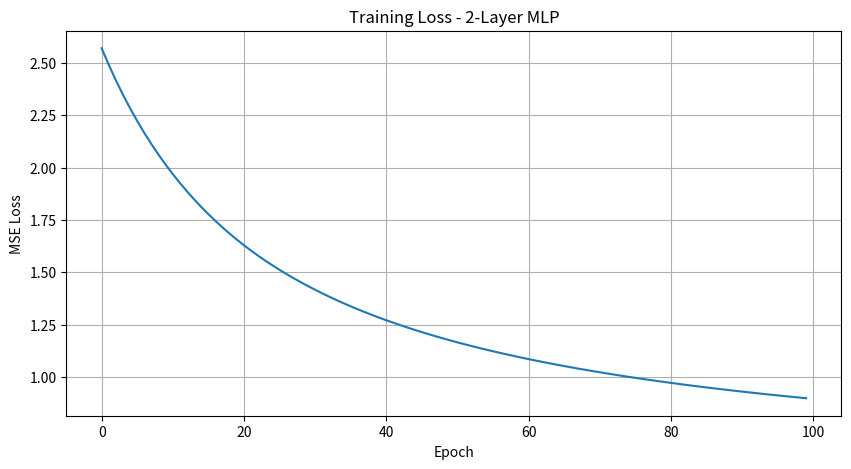
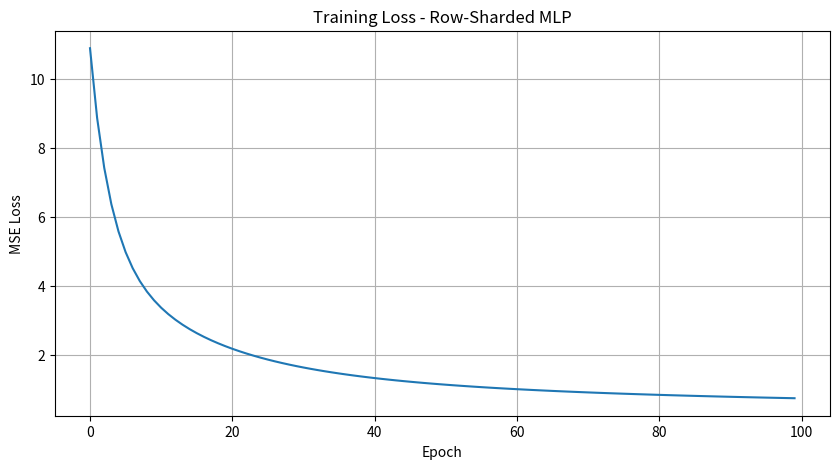
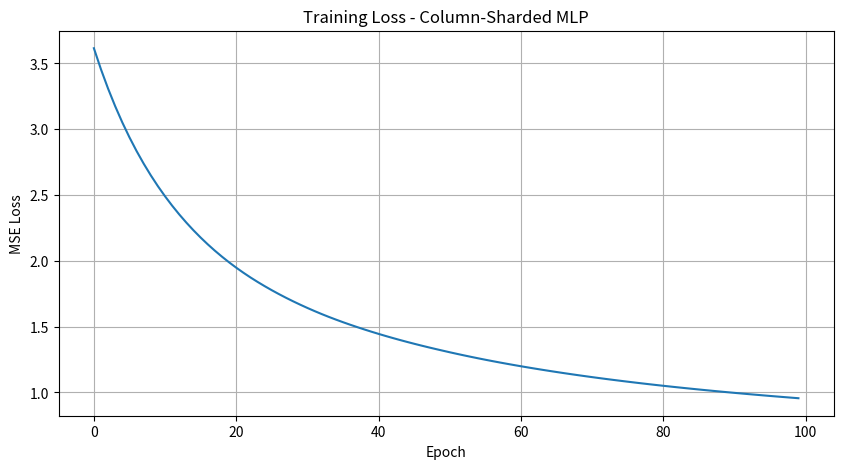
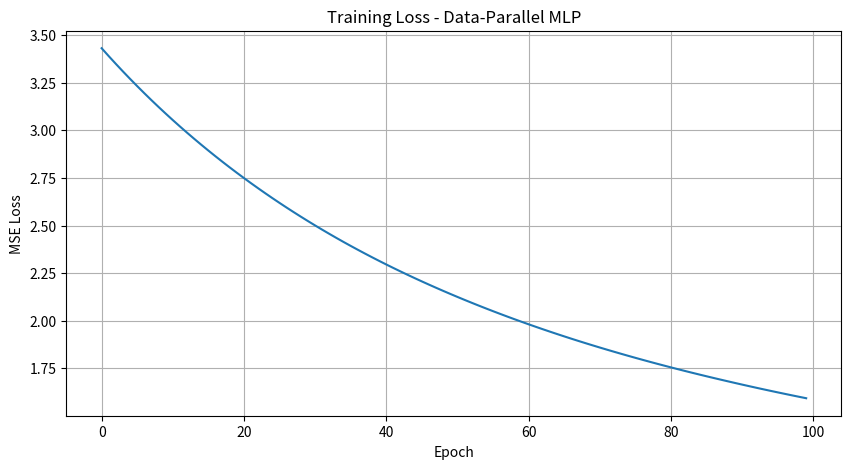
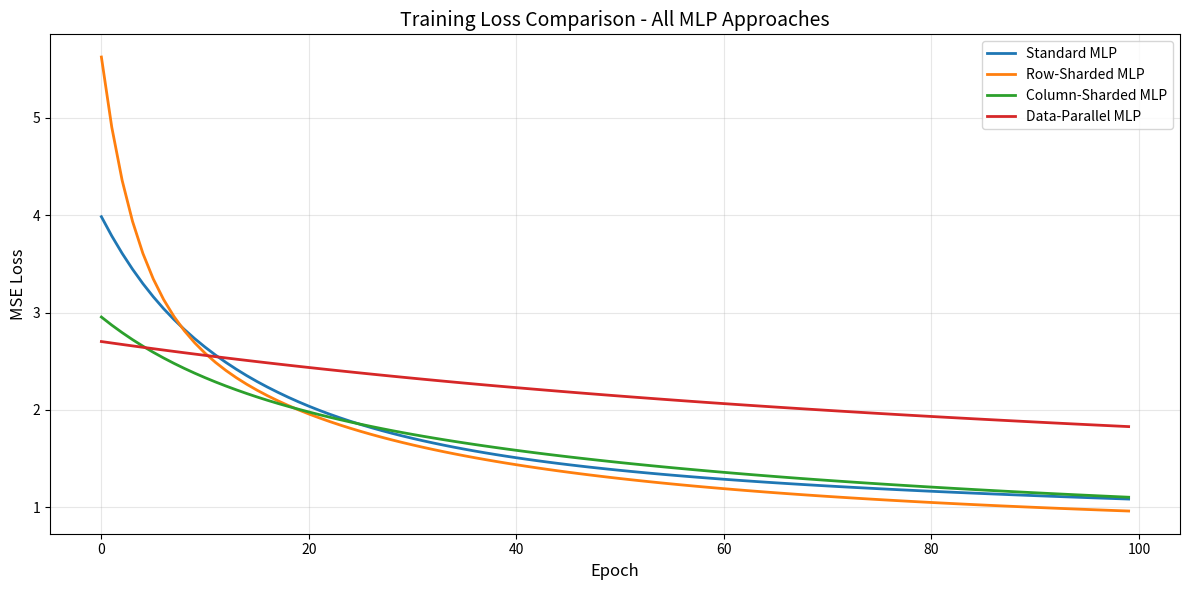

These charts were generated, in order, by the following Python code:
import numpy as np
import matplotlib.pyplot as plt
from typing import Tuple, List

# Set random seed for reproducibility
np.random.seed(42)

print("NumPy version:", np.__version__)

def relu(x: np.ndarray) -> np.ndarray:
    """ReLU activation function."""
    return np.maximum(0, x)

def relu_derivative(x: np.ndarray) -> np.ndarray:
    """Derivative of ReLU activation."""
    return (x > 0).astype(float)

def mse_loss(y_pred: np.ndarray, y_true: np.ndarray) -> float:
    """Mean Squared Error loss."""
    return np.mean((y_pred - y_true) ** 2)

def mse_loss_derivative(y_pred: np.ndarray, y_true: np.ndarray) -> np.ndarray:
    """Derivative of MSE loss."""
    n = y_pred.size
    return 2 * (y_pred - y_true) / n

def initialize_weights(input_size: int, output_size: int) -> Tuple[np.ndarray, np.ndarray]:
    """Initialize weights and biases using He initialization."""
    W = np.random.randn(input_size, output_size) * np.sqrt(2.0 / input_size)
    b = np.zeros((1, output_size))
    return W, b

class TwoLayerMLP:
    """2-Layer MLP with ReLU activation - Pure NumPy implementation."""
    
    def __init__(self, input_size: int, hidden_size: int, output_size: int):
        self.input_size = input_size
        self.hidden_size = hidden_size
        self.output_size = output_size
        
        # Initialize weights and biases
        self.W1, self.b1 = initialize_weights(input_size, hidden_size)
        self.W2, self.b2 = initialize_weights(hidden_size, output_size)
        
        # Cache for backward pass
        self.cache = {}
    
    def forward(self, X: np.ndarray) -> np.ndarray:
        """
        Forward pass.
        
        Args:
            X: Input data of shape (batch_size, input_size)
        
        Returns:
            Output of shape (batch_size, output_size)
        """
        # Layer 1: Linear + ReLU
        z1 = X @ self.W1 + self.b1  # (batch_size, hidden_size)
        a1 = relu(z1)  # (batch_size, hidden_size)
        
        # Layer 2: Linear
        z2 = a1 @ self.W2 + self.b2  # (batch_size, output_size)
        
        # Cache for backward pass
        self.cache = {
            'X': X,
            'z1': z1,
            'a1': a1,
            'z2': z2
        }
        
        return z2
    
    def backward(self, dL_dy: np.ndarray) -> dict:
        """
        Backward pass.
        
        Args:
            dL_dy: Gradient of loss w.r.t. output, shape (batch_size, output_size)
        
        Returns:
            Dictionary containing gradients for all parameters
        """
        X = self.cache['X']
        z1 = self.cache['z1']
        a1 = self.cache['a1']
        batch_size = X.shape[0]
        
        # Gradient for Layer 2
        dz2 = dL_dy  # (batch_size, output_size)
        dW2 = a1.T @ dz2  # (hidden_size, output_size)
        db2 = np.sum(dz2, axis=0, keepdims=True)  # (1, output_size)
        
        # Gradient for Layer 1
        da1 = dz2 @ self.W2.T  # (batch_size, hidden_size)
        dz1 = da1 * relu_derivative(z1)  # (batch_size, hidden_size)
        dW1 = X.T @ dz1  # (input_size, hidden_size)
        db1 = np.sum(dz1, axis=0, keepdims=True)  # (1, hidden_size)
        
        gradients = {
            'dW1': dW1,
            'db1': db1,
            'dW2': dW2,
            'db2': db2
        }
        
        return gradients
    
    def update_parameters(self, gradients: dict, learning_rate: float):
        """Update parameters using gradient descent."""
        self.W1 -= learning_rate * gradients['dW1']
        self.b1 -= learning_rate * gradients['db1']
        self.W2 -= learning_rate * gradients['dW2']
        self.b2 -= learning_rate * gradients['db2']

# Create synthetic data
batch_size = 32
input_size = 10
hidden_size = 20
output_size = 5

X = np.random.randn(batch_size, input_size)
y_true = np.random.randn(batch_size, output_size)

# Initialize model
model = TwoLayerMLP(input_size, hidden_size, output_size)

# Forward pass
y_pred = model.forward(X)
loss = mse_loss(y_pred, y_true)

print(f"Input shape: {X.shape}")
print(f"Output shape: {y_pred.shape}")
print(f"Initial loss: {loss:.4f}")

# Backward pass
dL_dy = mse_loss_derivative(y_pred, y_true)
gradients = model.backward(dL_dy)

print("\nGradient shapes:")
for name, grad in gradients.items():
    print(f"  {name}: {grad.shape}")

# Train for a few iterations
learning_rate = 0.01
losses = []

for epoch in range(100):
    # Forward pass
    y_pred = model.forward(X)
    loss = mse_loss(y_pred, y_true)
    losses.append(loss)
    
    # Backward pass
    dL_dy = mse_loss_derivative(y_pred, y_true)
    gradients = model.backward(dL_dy)
    
    # Update parameters
    model.update_parameters(gradients, learning_rate)
    
    if epoch % 20 == 0:
        print(f"Epoch {epoch}, Loss: {loss:.4f}")

# Plot training loss
plt.figure(figsize=(10, 5))
plt.plot(losses)
plt.xlabel('Epoch')
plt.ylabel('MSE Loss')
plt.title('Training Loss - 2-Layer MLP')
plt.grid(True)
plt.show()

print(f"\nFinal loss: {losses[-1]:.4f}")

class RowShardedMLP:
    """Row-Sharded (Tensor-Parallel) MLP - Pure NumPy implementation."""
    
    def __init__(self, input_size: int, hidden_size: int, output_size: int, num_shards: int):
        self.input_size = input_size
        self.hidden_size = hidden_size
        self.output_size = output_size
        self.num_shards = num_shards
        
        assert input_size % num_shards == 0, "input_size must be divisible by num_shards"
        self.shard_size = input_size // num_shards
        
        # Initialize sharded weights for Layer 1
        self.W1_shards = []
        for i in range(num_shards):
            W_shard, _ = initialize_weights(self.shard_size, hidden_size)
            self.W1_shards.append(W_shard)
        self.b1 = np.zeros((1, hidden_size))
        
        # Layer 2 is not sharded (for simplicity)
        self.W2, self.b2 = initialize_weights(hidden_size, output_size)
        
        # Cache for backward pass
        self.cache = {}
    
    def forward(self, X: np.ndarray) -> np.ndarray:
        """
        Forward pass with row-sharding.
        
        Args:
            X: Input data of shape (batch_size, input_size)
        
        Returns:
            Output of shape (batch_size, output_size)
        """
        batch_size = X.shape[0]
        
        # Split input by columns (each shard gets a portion of features)
        X_shards = np.split(X, self.num_shards, axis=1)
        
        # Compute partial outputs on each shard
        z1_partials = []
        for i in range(self.num_shards):
            z1_partial = X_shards[i] @ self.W1_shards[i]  # (batch_size, hidden_size)
            z1_partials.append(z1_partial)
        
        # All-Reduce: Sum partial results
        z1 = np.sum(z1_partials, axis=0) + self.b1  # (batch_size, hidden_size)
        a1 = relu(z1)  # (batch_size, hidden_size)
        
        # Layer 2 (not sharded)
        z2 = a1 @ self.W2 + self.b2  # (batch_size, output_size)
        
        # Cache for backward pass
        self.cache = {
            'X_shards': X_shards,
            'z1': z1,
            'a1': a1,
            'z2': z2
        }
        
        return z2
    
    def backward(self, dL_dy: np.ndarray) -> dict:
        """
        Backward pass with row-sharding.
        
        Args:
            dL_dy: Gradient of loss w.r.t. output, shape (batch_size, output_size)
        
        Returns:
            Dictionary containing gradients for all parameters
        """
        X_shards = self.cache['X_shards']
        z1 = self.cache['z1']
        a1 = self.cache['a1']
        
        # Gradient for Layer 2
        dz2 = dL_dy  # (batch_size, output_size)
        dW2 = a1.T @ dz2  # (hidden_size, output_size)
        db2 = np.sum(dz2, axis=0, keepdims=True)  # (1, output_size)
        
        # Gradient for Layer 1
        da1 = dz2 @ self.W2.T  # (batch_size, hidden_size)
        dz1 = da1 * relu_derivative(z1)  # (batch_size, hidden_size)
        
        # Compute gradients for each shard
        dW1_shards = []
        for i in range(self.num_shards):
            dW1_shard = X_shards[i].T @ dz1  # (shard_size, hidden_size)
            dW1_shards.append(dW1_shard)
        
        db1 = np.sum(dz1, axis=0, keepdims=True)  # (1, hidden_size)
        
        gradients = {
            'dW1_shards': dW1_shards,
            'db1': db1,
            'dW2': dW2,
            'db2': db2
        }
        
        return gradients
    
    def update_parameters(self, gradients: dict, learning_rate: float):
        """Update parameters using gradient descent."""
        for i in range(self.num_shards):
            self.W1_shards[i] -= learning_rate * gradients['dW1_shards'][i]
        self.b1 -= learning_rate * gradients['db1']
        self.W2 -= learning_rate * gradients['dW2']
        self.b2 -= learning_rate * gradients['db2']

# Create synthetic data
batch_size = 32
input_size = 16  # Must be divisible by num_shards
hidden_size = 20
output_size = 5
num_shards = 4

X = np.random.randn(batch_size, input_size)
y_true = np.random.randn(batch_size, output_size)

# Initialize row-sharded model
row_model = RowShardedMLP(input_size, hidden_size, output_size, num_shards)

print(f"Number of shards: {num_shards}")
print(f"Shard size: {row_model.shard_size}")
print(f"\nWeight shard shapes:")
for i, W_shard in enumerate(row_model.W1_shards):
    print(f"  W1_shard_{i}: {W_shard.shape}")

# Train for a few iterations
learning_rate = 0.01
losses = []

for epoch in range(100):
    # Forward pass
    y_pred = row_model.forward(X)
    loss = mse_loss(y_pred, y_true)
    losses.append(loss)
    
    # Backward pass
    dL_dy = mse_loss_derivative(y_pred, y_true)
    gradients = row_model.backward(dL_dy)
    
    # Update parameters
    row_model.update_parameters(gradients, learning_rate)
    
    if epoch % 20 == 0:
        print(f"Epoch {epoch}, Loss: {loss:.4f}")

# Plot training loss
plt.figure(figsize=(10, 5))
plt.plot(losses)
plt.xlabel('Epoch')
plt.ylabel('MSE Loss')
plt.title('Training Loss - Row-Sharded MLP')
plt.grid(True)
plt.show()

print(f"\nFinal loss: {losses[-1]:.4f}")

class ColumnShardedMLP:
    """Column-Parallel Sharded MLP - Pure NumPy implementation."""
    
    def __init__(self, input_size: int, hidden_size: int, output_size: int, num_shards: int):
        self.input_size = input_size
        self.hidden_size = hidden_size
        self.output_size = output_size
        self.num_shards = num_shards
        
        assert hidden_size % num_shards == 0, "hidden_size must be divisible by num_shards"
        self.shard_size = hidden_size // num_shards
        
        # Initialize sharded weights for Layer 1 (column-wise)
        self.W1_shards = []
        self.b1_shards = []
        for i in range(num_shards):
            W_shard, b_shard = initialize_weights(input_size, self.shard_size)
            self.W1_shards.append(W_shard)
            self.b1_shards.append(b_shard)
        
        # Layer 2 is not sharded (for simplicity)
        self.W2, self.b2 = initialize_weights(hidden_size, output_size)
        
        # Cache for backward pass
        self.cache = {}
    
    def forward(self, X: np.ndarray) -> np.ndarray:
        """
        Forward pass with column-sharding.
        
        Args:
            X: Input data of shape (batch_size, input_size)
        
        Returns:
            Output of shape (batch_size, output_size)
        """
        batch_size = X.shape[0]
        
        # Compute outputs on each shard (each produces a portion of hidden layer)
        z1_shards = []
        a1_shards = []
        for i in range(self.num_shards):
            z1_shard = X @ self.W1_shards[i] + self.b1_shards[i]  # (batch_size, shard_size)
            a1_shard = relu(z1_shard)  # (batch_size, shard_size)
            z1_shards.append(z1_shard)
            a1_shards.append(a1_shard)
        
        # Concatenate shard outputs
        a1 = np.concatenate(a1_shards, axis=1)  # (batch_size, hidden_size)
        
        # Layer 2 (not sharded)
        z2 = a1 @ self.W2 + self.b2  # (batch_size, output_size)
        
        # Cache for backward pass
        self.cache = {
            'X': X,
            'z1_shards': z1_shards,
            'a1_shards': a1_shards,
            'a1': a1,
            'z2': z2
        }
        
        return z2
    
    def backward(self, dL_dy: np.ndarray) -> dict:
        """
        Backward pass with column-sharding.
        
        Args:
            dL_dy: Gradient of loss w.r.t. output, shape (batch_size, output_size)
        
        Returns:
            Dictionary containing gradients for all parameters
        """
        X = self.cache['X']
        z1_shards = self.cache['z1_shards']
        a1 = self.cache['a1']
        
        # Gradient for Layer 2
        dz2 = dL_dy  # (batch_size, output_size)
        dW2 = a1.T @ dz2  # (hidden_size, output_size)
        db2 = np.sum(dz2, axis=0, keepdims=True)  # (1, output_size)
        
        # Gradient for Layer 1
        da1 = dz2 @ self.W2.T  # (batch_size, hidden_size)
        
        # Split da1 by columns (corresponding to shards)
        da1_shards = np.split(da1, self.num_shards, axis=1)
        
        # Compute gradients for each shard
        dW1_shards = []
        db1_shards = []
        dX_partials = []
        for i in range(self.num_shards):
            dz1_shard = da1_shards[i] * relu_derivative(z1_shards[i])  # (batch_size, shard_size)
            dW1_shard = X.T @ dz1_shard  # (input_size, shard_size)
            db1_shard = np.sum(dz1_shard, axis=0, keepdims=True)  # (1, shard_size)
            dX_partial = dz1_shard @ self.W1_shards[i].T  # (batch_size, input_size)
            
            dW1_shards.append(dW1_shard)
            db1_shards.append(db1_shard)
            dX_partials.append(dX_partial)
        
        gradients = {
            'dW1_shards': dW1_shards,
            'db1_shards': db1_shards,
            'dW2': dW2,
            'db2': db2
        }
        
        return gradients
    
    def update_parameters(self, gradients: dict, learning_rate: float):
        """Update parameters using gradient descent."""
        for i in range(self.num_shards):
            self.W1_shards[i] -= learning_rate * gradients['dW1_shards'][i]
            self.b1_shards[i] -= learning_rate * gradients['db1_shards'][i]
        self.W2 -= learning_rate * gradients['dW2']
        self.b2 -= learning_rate * gradients['db2']

# Create synthetic data
batch_size = 32
input_size = 10
hidden_size = 16  # Must be divisible by num_shards
output_size = 5
num_shards = 4

X = np.random.randn(batch_size, input_size)
y_true = np.random.randn(batch_size, output_size)

# Initialize column-sharded model
col_model = ColumnShardedMLP(input_size, hidden_size, output_size, num_shards)

print(f"Number of shards: {num_shards}")
print(f"Shard size: {col_model.shard_size}")
print(f"\nWeight shard shapes:")
for i, W_shard in enumerate(col_model.W1_shards):
    print(f"  W1_shard_{i}: {W_shard.shape}")

# Train for a few iterations
learning_rate = 0.01
losses = []

for epoch in range(100):
    # Forward pass
    y_pred = col_model.forward(X)
    loss = mse_loss(y_pred, y_true)
    losses.append(loss)
    
    # Backward pass
    dL_dy = mse_loss_derivative(y_pred, y_true)
    gradients = col_model.backward(dL_dy)
    
    # Update parameters
    col_model.update_parameters(gradients, learning_rate)
    
    if epoch % 20 == 0:
        print(f"Epoch {epoch}, Loss: {loss:.4f}")

# Plot training loss
plt.figure(figsize=(10, 5))
plt.plot(losses)
plt.xlabel('Epoch')
plt.ylabel('MSE Loss')
plt.title('Training Loss - Column-Sharded MLP')
plt.grid(True)
plt.show()

print(f"\nFinal loss: {losses[-1]:.4f}")

class DataParallelMLP:
    """Data-Parallel MLP - Pure NumPy implementation."""
    
    def __init__(self, input_size: int, hidden_size: int, output_size: int, num_workers: int):
        self.input_size = input_size
        self.hidden_size = hidden_size
        self.output_size = output_size
        self.num_workers = num_workers
        
        # Each worker has a copy of the full model
        # Initialize shared weights (in practice, these would be synchronized)
        self.W1, self.b1 = initialize_weights(input_size, hidden_size)
        self.W2, self.b2 = initialize_weights(hidden_size, output_size)
        
        # Cache for backward pass
        self.cache = {}
    
    def forward_worker(self, X_batch: np.ndarray, worker_id: int) -> np.ndarray:
        """
        Forward pass for a single worker.
        
        Args:
            X_batch: Input data batch for this worker
            worker_id: ID of the worker
        
        Returns:
            Output for this batch
        """
        # Layer 1: Linear + ReLU
        z1 = X_batch @ self.W1 + self.b1
        a1 = relu(z1)
        
        # Layer 2: Linear
        z2 = a1 @ self.W2 + self.b2
        
        return z2, {'X': X_batch, 'z1': z1, 'a1': a1, 'z2': z2}
    
    def forward(self, X: np.ndarray) -> np.ndarray:
        """
        Forward pass with data parallelism.
        
        Args:
            X: Input data of shape (batch_size, input_size)
        
        Returns:
            Output of shape (batch_size, output_size)
        """
        batch_size = X.shape[0]
        
        # Split data across workers
        # Handle cases where batch_size is not evenly divisible
        worker_batch_size = batch_size // self.num_workers
        
        outputs = []
        worker_caches = []
        
        for worker_id in range(self.num_workers):
            start_idx = worker_id * worker_batch_size
            if worker_id == self.num_workers - 1:
                # Last worker handles remainder
                end_idx = batch_size
            else:
                end_idx = start_idx + worker_batch_size
            
            X_batch = X[start_idx:end_idx]
            y_batch, cache = self.forward_worker(X_batch, worker_id)
            outputs.append(y_batch)
            worker_caches.append(cache)
        
        # Concatenate outputs from all workers
        y_pred = np.concatenate(outputs, axis=0)
        
        # Cache for backward pass
        self.cache = {'worker_caches': worker_caches}
        
        return y_pred
    
    def backward_worker(self, dL_dy_batch: np.ndarray, cache: dict) -> dict:
        """
        Backward pass for a single worker.
        
        Args:
            dL_dy_batch: Gradient for this batch
            cache: Cached values from forward pass
        
        Returns:
            Gradients for this worker
        """
        X = cache['X']
        z1 = cache['z1']
        a1 = cache['a1']
        
        # Gradient for Layer 2
        dz2 = dL_dy_batch
        dW2 = a1.T @ dz2
        db2 = np.sum(dz2, axis=0, keepdims=True)
        
        # Gradient for Layer 1
        da1 = dz2 @ self.W2.T
        dz1 = da1 * relu_derivative(z1)
        dW1 = X.T @ dz1
        db1 = np.sum(dz1, axis=0, keepdims=True)
        
        return {
            'dW1': dW1,
            'db1': db1,
            'dW2': dW2,
            'db2': db2
        }
    
    def backward(self, dL_dy: np.ndarray) -> dict:
        """
        Backward pass with data parallelism.
        
        Args:
            dL_dy: Gradient of loss w.r.t. output
        
        Returns:
            Averaged gradients from all workers
        """
        worker_caches = self.cache['worker_caches']
        batch_size = dL_dy.shape[0]
        worker_batch_size = batch_size // self.num_workers
        
        # Compute gradients on each worker
        worker_gradients = []
        
        for worker_id in range(self.num_workers):
            start_idx = worker_id * worker_batch_size
            if worker_id == self.num_workers - 1:
                end_idx = batch_size
            else:
                end_idx = start_idx + worker_batch_size
            
            dL_dy_batch = dL_dy[start_idx:end_idx]
            gradients = self.backward_worker(dL_dy_batch, worker_caches[worker_id])
            worker_gradients.append(gradients)
        
        # All-Reduce: Average gradients across workers
        averaged_gradients = {
            'dW1': np.mean([g['dW1'] for g in worker_gradients], axis=0),
            'db1': np.mean([g['db1'] for g in worker_gradients], axis=0),
            'dW2': np.mean([g['dW2'] for g in worker_gradients], axis=0),
            'db2': np.mean([g['db2'] for g in worker_gradients], axis=0)
        }
        
        return averaged_gradients
    
    def update_parameters(self, gradients: dict, learning_rate: float):
        """Update parameters using gradient descent."""
        self.W1 -= learning_rate * gradients['dW1']
        self.b1 -= learning_rate * gradients['db1']
        self.W2 -= learning_rate * gradients['dW2']
        self.b2 -= learning_rate * gradients['db2']

# Create synthetic data
batch_size = 32
input_size = 10
hidden_size = 20
output_size = 5
num_workers = 4

X = np.random.randn(batch_size, input_size)
y_true = np.random.randn(batch_size, output_size)

# Initialize data-parallel model
dp_model = DataParallelMLP(input_size, hidden_size, output_size, num_workers)

print(f"Number of workers: {num_workers}")
print(f"Batch size per worker: {batch_size // num_workers}")
print(f"\nModel weight shapes:")
print(f"  W1: {dp_model.W1.shape}")
print(f"  W2: {dp_model.W2.shape}")

# Train for a few iterations
learning_rate = 0.01
losses = []

for epoch in range(100):
    # Forward pass
    y_pred = dp_model.forward(X)
    loss = mse_loss(y_pred, y_true)
    losses.append(loss)
    
    # Backward pass
    dL_dy = mse_loss_derivative(y_pred, y_true)
    gradients = dp_model.backward(dL_dy)
    
    # Update parameters
    dp_model.update_parameters(gradients, learning_rate)
    
    if epoch % 20 == 0:
        print(f"Epoch {epoch}, Loss: {loss:.4f}")

# Plot training loss
plt.figure(figsize=(10, 5))
plt.plot(losses)
plt.xlabel('Epoch')
plt.ylabel('MSE Loss')
plt.title('Training Loss - Data-Parallel MLP')
plt.grid(True)
plt.show()

print(f"\nFinal loss: {losses[-1]:.4f}")

# Create common synthetic data
batch_size = 32
input_size = 16  # Divisible by 4
hidden_size = 16  # Divisible by 4
output_size = 5
num_shards = 4

X = np.random.randn(batch_size, input_size)
y_true = np.random.randn(batch_size, output_size)

# Initialize all models
models = {
    'Standard MLP': TwoLayerMLP(input_size, hidden_size, output_size),
    'Row-Sharded MLP': RowShardedMLP(input_size, hidden_size, output_size, num_shards),
    'Column-Sharded MLP': ColumnShardedMLP(input_size, hidden_size, output_size, num_shards),
    'Data-Parallel MLP': DataParallelMLP(input_size, hidden_size, output_size, num_shards)
}

# Train all models
learning_rate = 0.01
num_epochs = 100
all_losses = {}

for name, model in models.items():
    print(f"Training {name}...")
    losses = []
    
    for epoch in range(num_epochs):
        # Forward pass
        y_pred = model.forward(X)
        loss = mse_loss(y_pred, y_true)
        losses.append(loss)
        
        # Backward pass
        dL_dy = mse_loss_derivative(y_pred, y_true)
        gradients = model.backward(dL_dy)
        
        # Update parameters
        model.update_parameters(gradients, learning_rate)
    
    all_losses[name] = losses
    print(f"  Final loss: {losses[-1]:.4f}")

# Plot comparison
plt.figure(figsize=(12, 6))
for name, losses in all_losses.items():
    plt.plot(losses, label=name, linewidth=2)

plt.xlabel('Epoch', fontsize=12)
plt.ylabel('MSE Loss', fontsize=12)
plt.title('Training Loss Comparison - All MLP Approaches', fontsize=14)
plt.legend(fontsize=10)
plt.grid(True, alpha=0.3)
plt.tight_layout()
plt.show()

print("\n" + "="*60)
print("Summary: All approaches converge to similar loss values.")
print("This demonstrates that parallelism strategies maintain")
print("mathematical equivalence while enabling distributed computation.")
print("="*60)